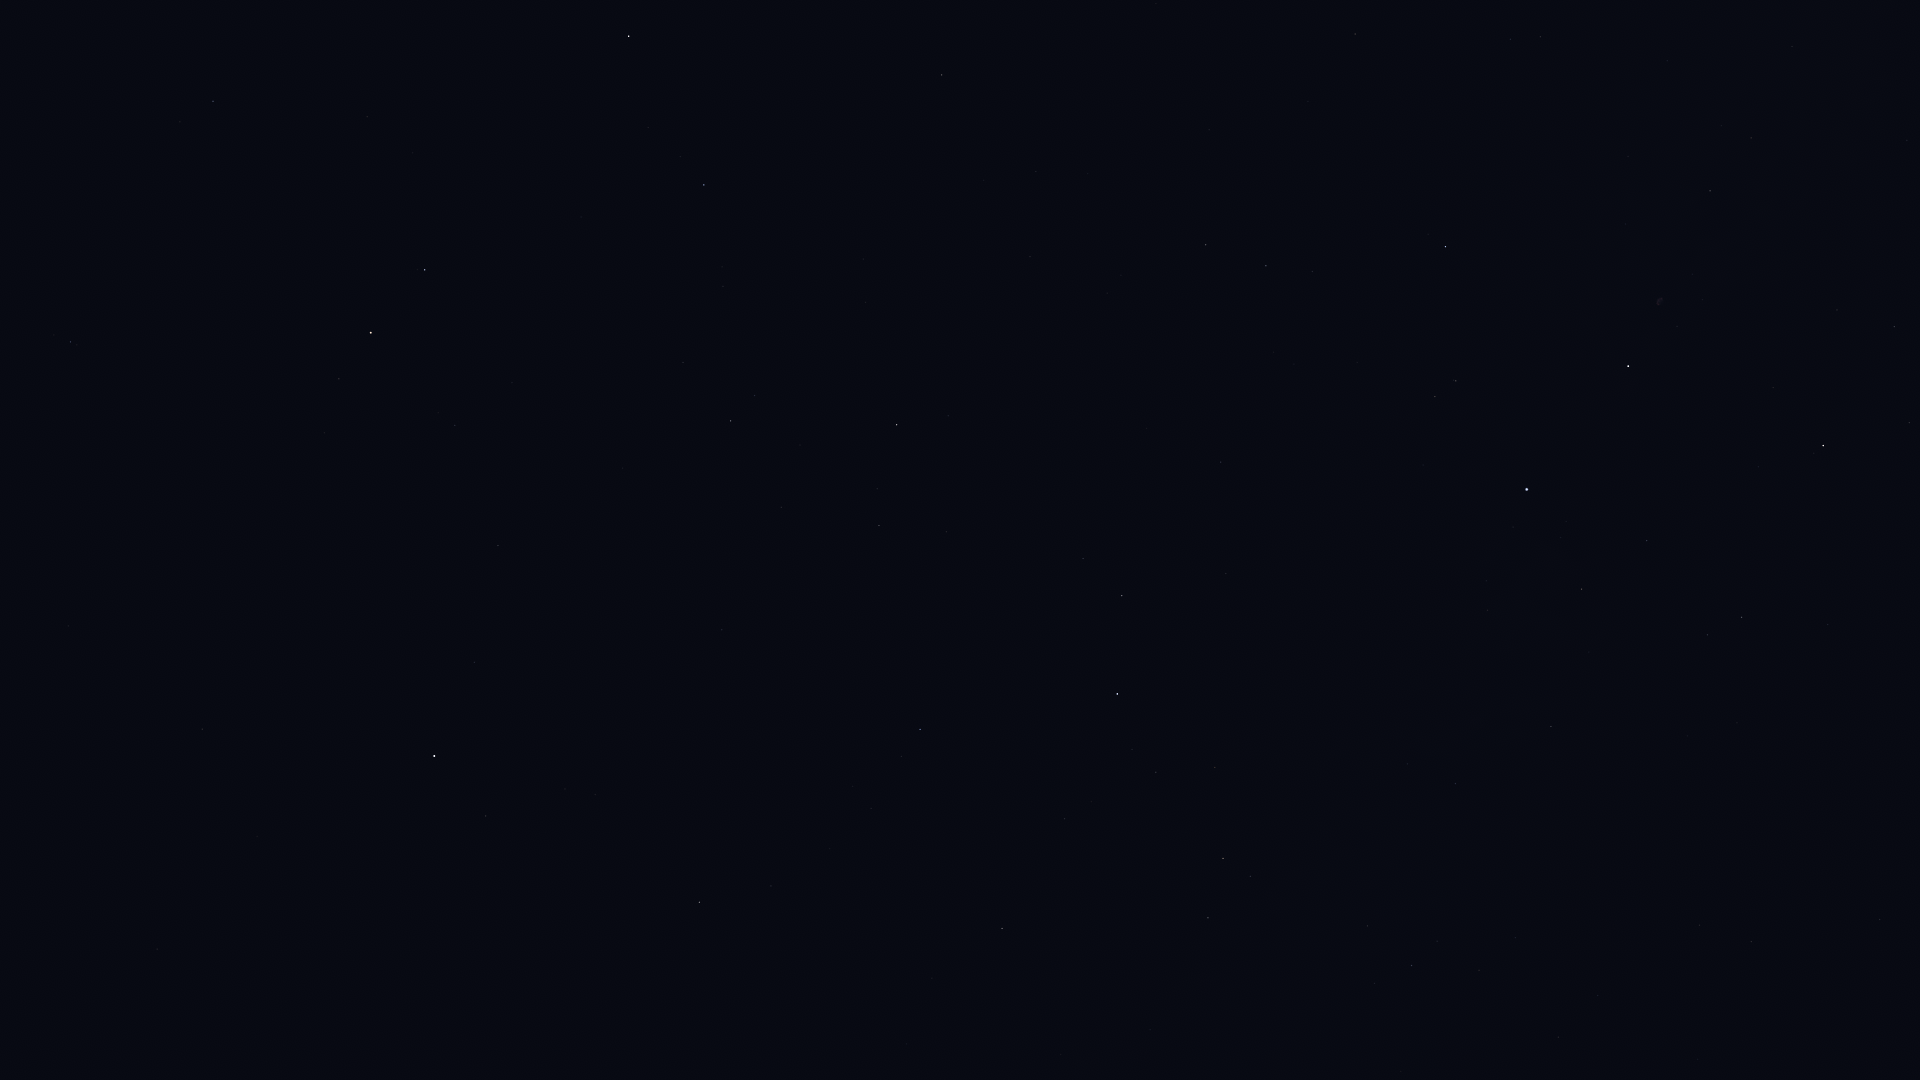

The file beside this chart, header and first rows:
Star_ID, Name, X, Y
25110, HIP 25110, 299, 988
58952, Tonatiuh, 166, 517
61177, Funi, 152, 440
61281, HIP 61281, 70, 342
62423, Tianyi, 48, 255
63076, Taiyi, 44, 212
68756, Thuban, 213, 101
72607, Kochab, 371, 333
73136, Baekdu, 383, 351
75097, Pherkad, 425, 270
80331, Athebyne, 629, 36
83895, Aldhibah, 704, 185
85822, Yildun, 474, 662
86614, Dziban, 683, 362
87585, Grumium, 942, 75
90344, Fafnir, 865, 302
94376, Altais, 897, 425
94481, Aladfar, 1510, 39
95853, HIP 95853, 1266, 266
96100, Alsafi, 877, 489
97165, Fawaris, 1445, 247
98110, HIP 98110, 1710, 191
98543, HIP 98543, 1907, 140
100453, Sadr, 1628, 366
102098, Deneb, 1527, 489
102488, Aljanah, 1823, 445
105199, Alderamin, 1117, 694
106032, Alfirk, 920, 729
107136, Azelfafage, 1407, 764
108917, Kurhah, 1065, 819
109352, HIP 109352, 1880, 915
109492, HIP 109492, 1223, 858
109937, HIP 109937, 1751, 941
110538, HIP 110538, 1367, 926
110609, HIP 110609, 1437, 941
111022, HIP 111022, 1479, 970
111104, HIP 111104, 1598, 995
111169, HIP 111169, 1412, 965
112724, HIP 112724, 1002, 928
116727, Errai, 699, 902
